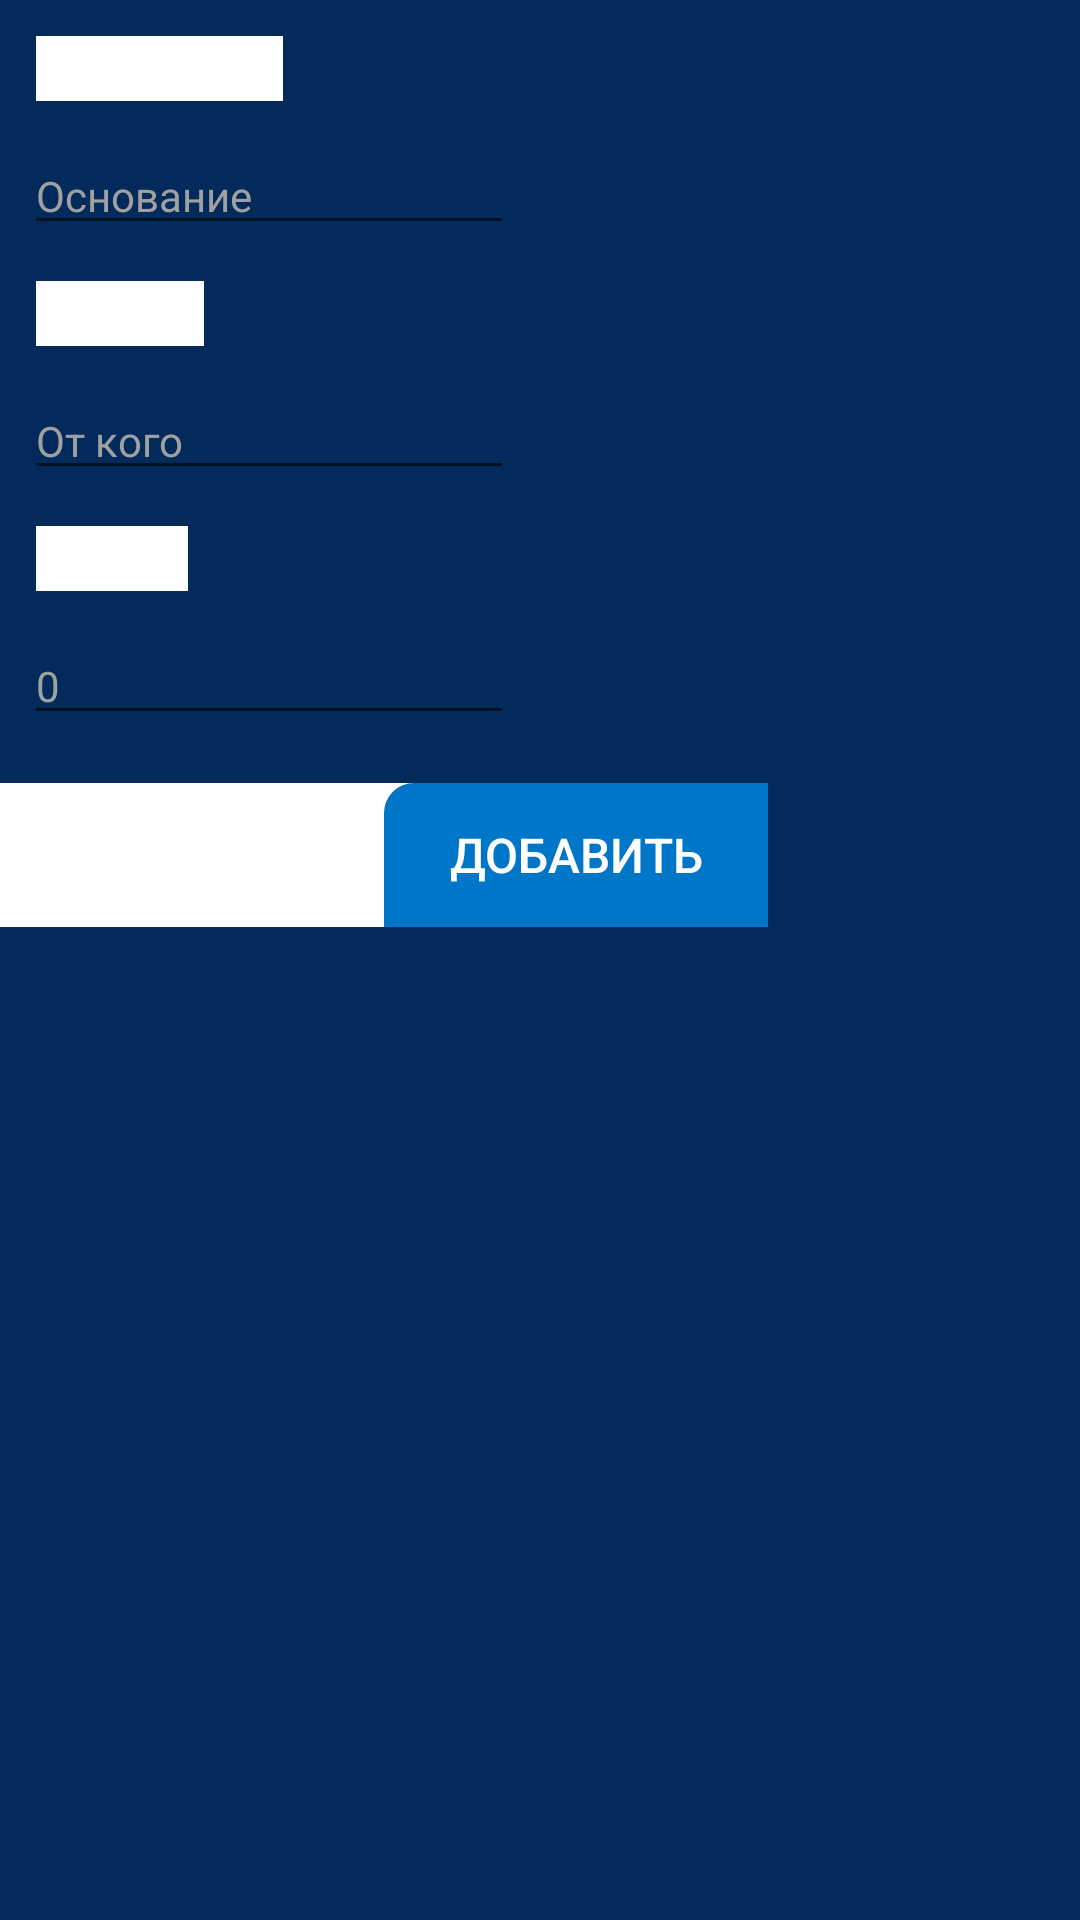

This screen was rendered from an Android layout file. Write that file and the resources it references.
<!-- AndroidManifest.xml: application theme AppTheme -->
<!-- res/layout/dialog_income_reason.xml -->
<?xml version="1.0" encoding="utf-8"?>
<LinearLayout xmlns:android="http://schemas.android.com/apk/res/android"
    android:layout_width="wrap_content"
    android:layout_height="wrap_content"
    android:layout_margin="@dimen/MarginSmall"
    android:background="@color/bg_main"
    android:orientation="vertical">

    <TextView
        android:id="@+id/textView11"
        android:layout_width="wrap_content"
        android:layout_height="wrap_content"
        android:layout_margin="@dimen/MarginAverage"
        android:layout_marginTop="@dimen/MarginMiddle"
        android:text="@string/reason"
        android:textColor="@android:color/white"
        android:textSize="@dimen/TextSizeMA" />

    <EditText
        android:id="@+id/et_reason"
        android:layout_width="wrap_content"
        android:layout_height="wrap_content"
        android:layout_marginStart="@dimen/MarginMiddle"
        android:ems="10"
        android:hint="@string/reason"
        android:inputType="textPersonName"
        android:textColor="@android:color/white"
        android:textColorHint="@color/txt_date"
        android:textSize="@dimen/TextSizeMiddle" />

    <TextView
        android:id="@+id/tv_person"
        android:layout_width="wrap_content"
        android:layout_height="wrap_content"
        android:layout_margin="@dimen/MarginAverage"
        android:layout_marginTop="@dimen/MarginMiddle"
        android:text="@string/from_who"
        android:textColor="@android:color/white"
        android:textSize="@dimen/TextSizeMA" />

    <EditText
        android:id="@+id/et_person"
        android:layout_width="wrap_content"
        android:layout_height="wrap_content"
        android:layout_marginStart="@dimen/MarginMiddle"
        android:ems="10"
        android:hint="@string/from_who"
        android:inputType="textPersonName"
        android:textColor="@android:color/white"
        android:textColorHint="@color/txt_date"
        android:textSize="@dimen/TextSizeMiddle" />

    <TextView
        android:id="@+id/textView8"
        android:layout_width="wrap_content"
        android:layout_height="wrap_content"
        android:layout_margin="@dimen/MarginAverage"
        android:layout_marginTop="@dimen/MarginMiddle"
        android:text="@string/sum"
        android:textColor="@android:color/white"
        android:textSize="@dimen/TextSizeMA" />

    <EditText
        android:id="@+id/et_sum"
        android:layout_width="wrap_content"
        android:layout_height="wrap_content"
        android:layout_marginBottom="@dimen/MarginMiddle"
        android:layout_marginStart="@dimen/MarginMiddle"
        android:ems="10"
        android:hint="0"
        android:inputType="numberDecimal"
        android:textColor="@android:color/white"
        android:textColorHint="@color/txt_date"
        android:textSize="@dimen/TextSizeMiddle" />

    <LinearLayout
        android:layout_width="wrap_content"
        android:layout_height="wrap_content"
        android:layout_marginTop="@dimen/MarginMiddle"
        android:orientation="horizontal">

        <Button
            android:id="@+id/btn_cancel"
            style="?android:attr/buttonBarButtonStyle"
            android:layout_width="@dimen/ButtonCashNumberLong"
            android:layout_height="wrap_content"
            android:layout_weight="1"
            android:background="@android:color/transparent"
            android:text="@string/cancel"
            android:textColor="@android:color/white"
            android:textSize="@dimen/TextSizeMiddle" />

        <Button
            android:id="@+id/btn_add"
            style="?android:attr/buttonBarButtonStyle"
            android:layout_width="@dimen/ButtonCashNumberLong"
            android:layout_height="wrap_content"
            android:layout_weight="1"
            android:background="@drawable/button_add_to_cheque"
            android:text="@string/add"
            android:textColor="@android:color/white"
            android:textSize="@dimen/TextSizeMA" />
    </LinearLayout>
</LinearLayout>
<!-- resources referenced by this layout -->
<resources>
  <color name="bg_main">#022B5C</color>
  <color name="txt_date">#A0A0A0</color>
  <dimen name="ButtonCashNumberLong">128dp</dimen>
  <dimen name="MarginAverage">12sp</dimen>
  <dimen name="MarginMiddle">8sp</dimen>
  <dimen name="MarginSmall">4sp</dimen>
  <dimen name="TextSizeMA">16sp</dimen>
  <dimen name="TextSizeMiddle">14sp</dimen>
  <!-- drawable button_add_to_cheque (drawable) -->
  <?xml version="1.0" encoding="utf-8"?>
  <selector xmlns:android="http://schemas.android.com/apk/res/android">
      <item android:top="100dp">
          <shape android:shape="rectangle">
              <corners android:radius="1dp"
                  android:bottomRightRadius="0dp" android:bottomLeftRadius="0dp"
                  android:topLeftRadius="10dp" android:topRightRadius="0dp"/>
              <gradient android:angle="-90" android:startColor="@color/btn_doc" android:endColor="@color/btn_doc" />
          </shape>
      </item>
  
  </selector>
  <string name="add">Добавить</string>
  <string name="cancel">Отменить</string>
  <string name="from_who">От кого</string>
  <string name="reason">Основание</string>
  <string name="sum">Сумма</string>
  <style name="AppTheme" parent="Theme.AppCompat.Light.DarkActionBar">
          <item name="windowActionBar">false</item>
          <item name="windowNoTitle">true</item>
          <item name="colorPrimary">@color/bg_main</item>
          <item name="colorPrimaryDark">@color/colorPrimaryDark</item>
          <item name="colorAccent">@color/btn_doc</item>
          <item name="android:textColor">@color/colorPrimaryDark</item>
          <item name="android:background">@android:color/white</item>
      </style>
  <color name="btn_doc">#0076C8</color>
  <color name="colorPrimaryDark">#303F9F</color>
</resources>
